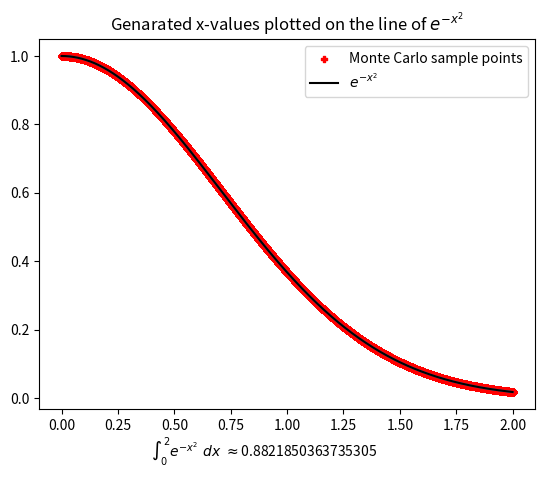

Generate this figure with matplotlib:
import numpy as np
import matplotlib.pyplot as plt


def f(x):
    return np.exp(-x**2) #exp puts to the power of e

x = np.linspace(0,2,10000) # x axis from 0 to 1, with 1000 uniform steps inbetween
y = f(x) # y value of x at that point (both are arrays, so this is an array of each y value)

plt.plot(x,y)
'''
plt.xlabel("x")
plt.ylabel("y")
plt.title("Graph of $e^{-x^2}$")
plt.show()
'''
#Estimation = np.trapezoid(y,x)
#print(Estimation)

a = 0
b = 2
n = 1000000


def LCG(seed,a,c,m,n):
    numbers = []
    for i in range(n):
        seed = (a*seed + c) % m
        numbers.append(seed/m) #makes values between 0 and 1, which is where we're integrating
    return numbers


def MeanIntegrate(Samples,a,b,n):
    return (b-a)/n * np.sum(f(Samples))



Samples = np.array(LCG(222, 1809, 8387, 2**26, n))
Samples = a + (b-a)*Samples


Estimate = MeanIntegrate(Samples,a,b,n)
print(f"Samples: {n}")
print(Estimate)

plt.scatter(Samples,f(Samples),color="red",s=15, marker="P",linestyle='None',label="Monte Carlo sample points")
plt.plot(x,y,label="$e^{-x^2}$", color="black")
plt.title("Genarated x-values plotted on the line of $e^{-x^2}$")
plt.legend()
plt.figtext(0.3,0.01,r"$\int_{0}^{2}e^{-x^{2}}\ dx\ \approx $"+f"{Estimate}")
plt.show()
